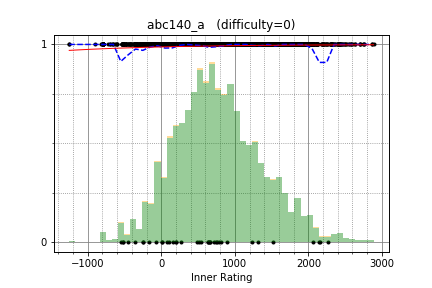

The data file committed next to this chart (first rows):
kmjp, 2746.421465, 1
Geothermal, 2361, 1
jah_melon, 2750, 1
antontrygubO_o, 2513, 1
satanic0258, 2429, 1
heno239, 2635, 1
tatyam, 2345, 1
mtsd, 2425, 1
platypus, 2412, 1
noshi91, 2582, 1
dynamicI, 714.9, 1
pwild, 2583, 1
sumitacchan, 2521, 1
betrue12, 2464, 1
kotamanegi, 2394, 1
brue79, 1981, 1
hitonanode, 2699, 1
monolith, 2308, 1
FMota, 2116, 1
yumeno_ukihashi, 2239, 1
Juve45, 2045, 1
Zoli9, 2486, 1
VladProg, 2108, 1
sugarrr, 2121, 1
socketnaut, 2707, 1
LayCurse, 2192, 1
denis2111, 1900, 1
m_99, 1898, 1
tempura0224, 2706, 1
haojiandan, 1787, 1
rickytheta, 2866, 1
zhongyuwei, 1975, 1
TMJN, 2310, 1
goodbaton, 2407, 1
sdssudhu, 2036, 1
Bench0310, 1638, 1
Ronnie007, 2087, 1
sky58, 2887, 1
toloraia, 2245, 1
nibab, 1648, 1
MathAlex, 2068, 1
jell, 2118, 1
iehn, 2197, 1
leign, 2448, 1
wucstdio, 2435, 1
hirokazu1020, 2002, 1
onjo0127, 2017, 1
leaf1415, 2306, 1
yamunaku, 2319, 1
keymoon, 2041, 1
smhx, 1850, 1
retro3014, 2183, 1
tubuann, 2410, 1
shibh308, 2014, 1
cinnamoroll, 2066, 1
uzzy, 1895, 1
TangentDay, 2604, 1
Ace_02, 1444, 1
moririn2528, 2365, 1
rstoick, 2179, 1
Ghastlcon, 2400, 1
... 4,786 more rows
